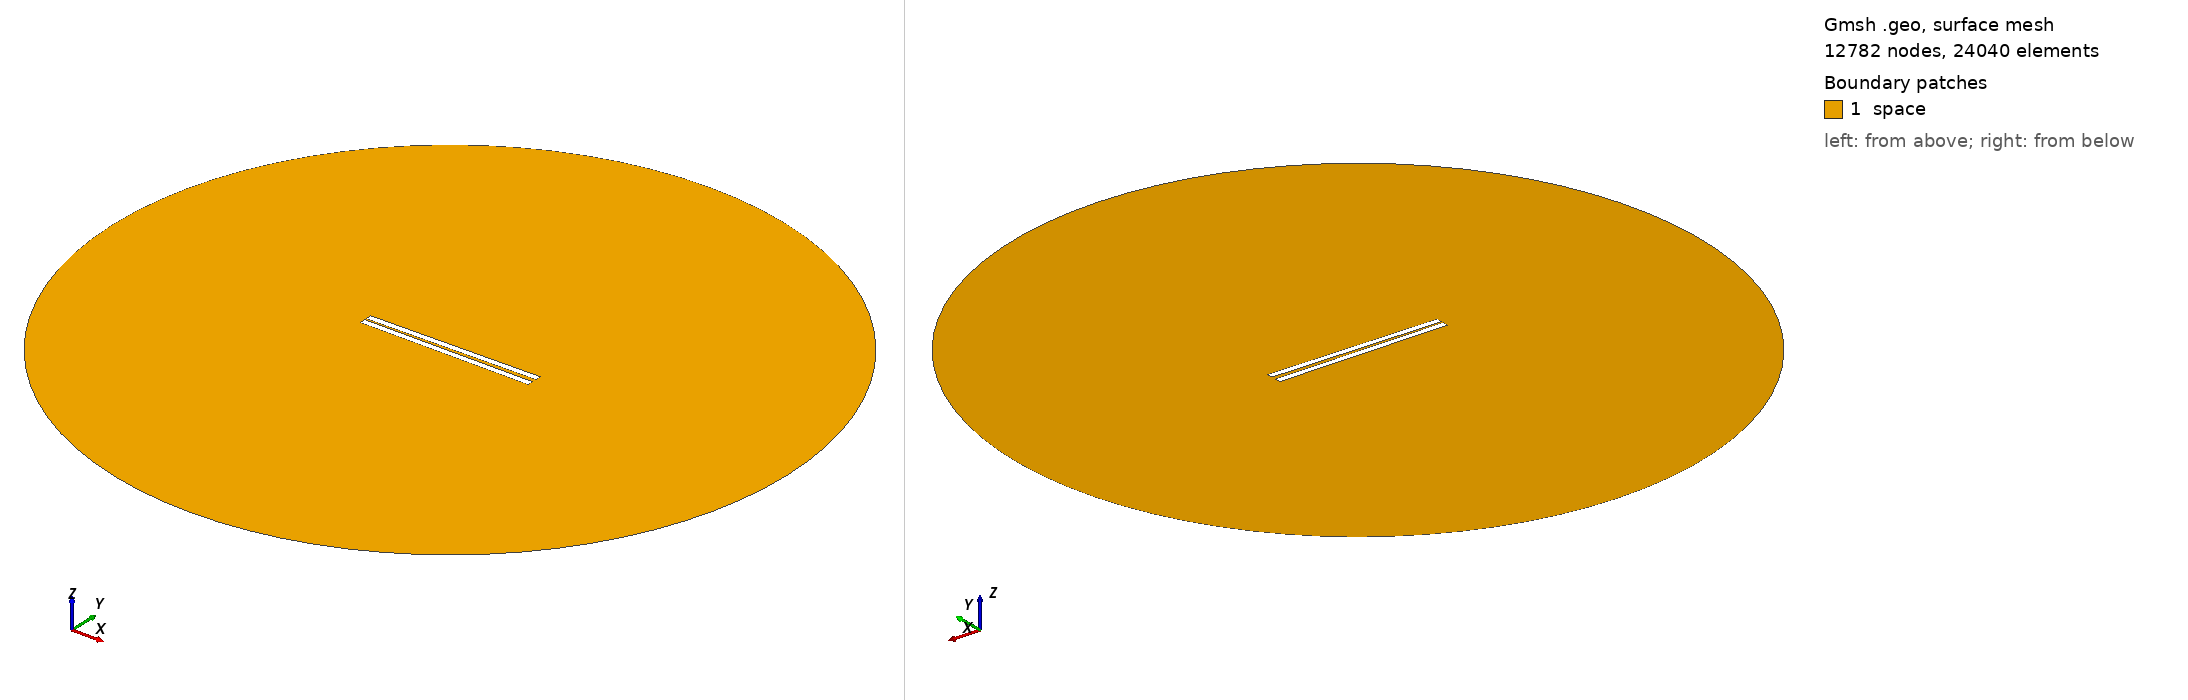

Gmsh geometry script, surface-meshed: 12782 nodes, 24040 surface elements. Boundary patches (legend numbers): 1 space. Left view from above one corner, right view from below the opposite corner. Legend entries are the model's physical surfaces. The drawing asked Gmsh for element sizes between 1% and 20% of the model's largest extent; the script's own settings can give other sizes.

=== 232.geo (drawn) ===
// Set the geometry kernel
SetFactory("OpenCASCADE");

//---------------------------------------
// Rectangles
//---------------------------------------

// Rectangle 1 (top)
Point(1) = {-49.78888888888889, 0.9166666666666666, 0, 1.0};
Point(2) = {49.78888888888889, 0.9166666666666666, 0, 1.0};
Point(3) = {49.78888888888889, 4.4944444444444445, 0, 1.0};
Point(4) = {-49.78888888888889, 4.4944444444444445, 0, 1.0};

Line(1) = {1, 2};
Line(2) = {2, 3};
Line(3) = {3, 4};
Line(4) = {4, 1};

Line Loop(1) = {1, 2, 3, 4};
Plane Surface(1) = {1};

Rotate { {0, 0, 1}, {0,  0.9166666666666666,  0}, 0.014 } {
  Surface{1};
}

// Rectangle 2 (bottom)
Point(5) = {-49.78888888888889, -0.9166666666666666, 0, 1.0};
Point(6) = {49.78888888888889, -0.9166666666666666, 0, 1.0};
Point(7) = {49.78888888888889, -4.4944444444444445, 0, 1.0};
Point(8) = {-49.78888888888889, -4.4944444444444445, 0, 1.0};

Line(5) = {5, 6};
Line(6) = {6, 7};
Line(7) = {7, 8};
Line(8) = {8, 5};

Line Loop(2) = {5, 6, 7, 8};
Plane Surface(2) = {2}; 


//---------------------------------------
// Circle
//---------------------------------------

// Define points
Point(9) = {0, 0, 0};        // Center
Point(10) = {200, 0, 0};     // Start point
Point(11) = {0, 200, 0};     // 90 degrees
Point(12) = {-200, 0, 0};    // 180 degrees
Point(13) = {0, -200, 0};    // 270 degrees

// Define circle arcs (each needs start, center, end)
Circle(9) = {10, 9, 11};
Circle(10) = {11, 9, 12};
Circle(11) = {12, 9, 13};
Circle(12) = {13, 9, 10};

// Define curve loop and surface if needed
Curve Loop(3) = {9, 10, 11, 12};
Surface(3) = {3};

// Subtract Rectangles from Circle
BooleanDifference{ Surface{3}; Delete; }{ Surface{1}; Surface{2}; Delete; }

//---------------------------------------
// Transfinite Lines and Surface
//---------------------------------------
r = 7;
Transfinite Line {1, 3} = 50*r Using Progression 1;
Transfinite Line {2, 4} = 2*r Using Progression 1;
Transfinite Line {5, 7} = 50*r Using Progression 1;
Transfinite Line {6, 8} = 2*r Using Progression 1;
Transfinite Line {9, 10, 11, 12} = 20 Using Progression 1;

//---------------------------------------
// Define Physical Groups
//---------------------------------------                

//--- Physical Curves
// Physical groups for boundaries
Physical Line("force_segment", 10) = {1};
Physical Line("upper_plate", 11) = {2, 3, 4};
Physical Line("lower_plate", 12) = {5, 6, 7, 8};
Physical Line("boundary", 20) = {9, 10, 11, 12};

//--- Physical Surfaces
Physical Surface("space", 30) = {3};

//---------------------------------------
// 6. Generate the Mesh
//---------------------------------------
Mesh 2;  // 2D mesh generation
